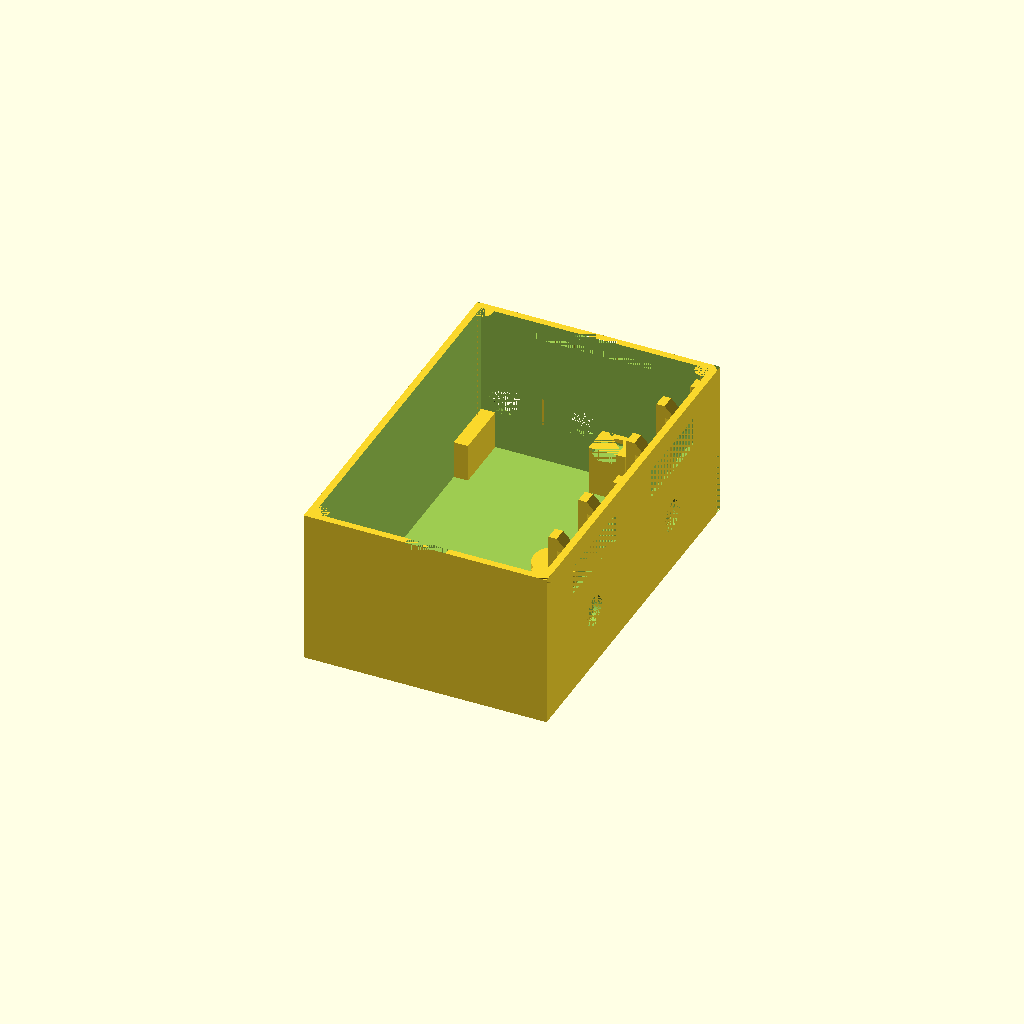
Cell 1 — every parameter at its default value.
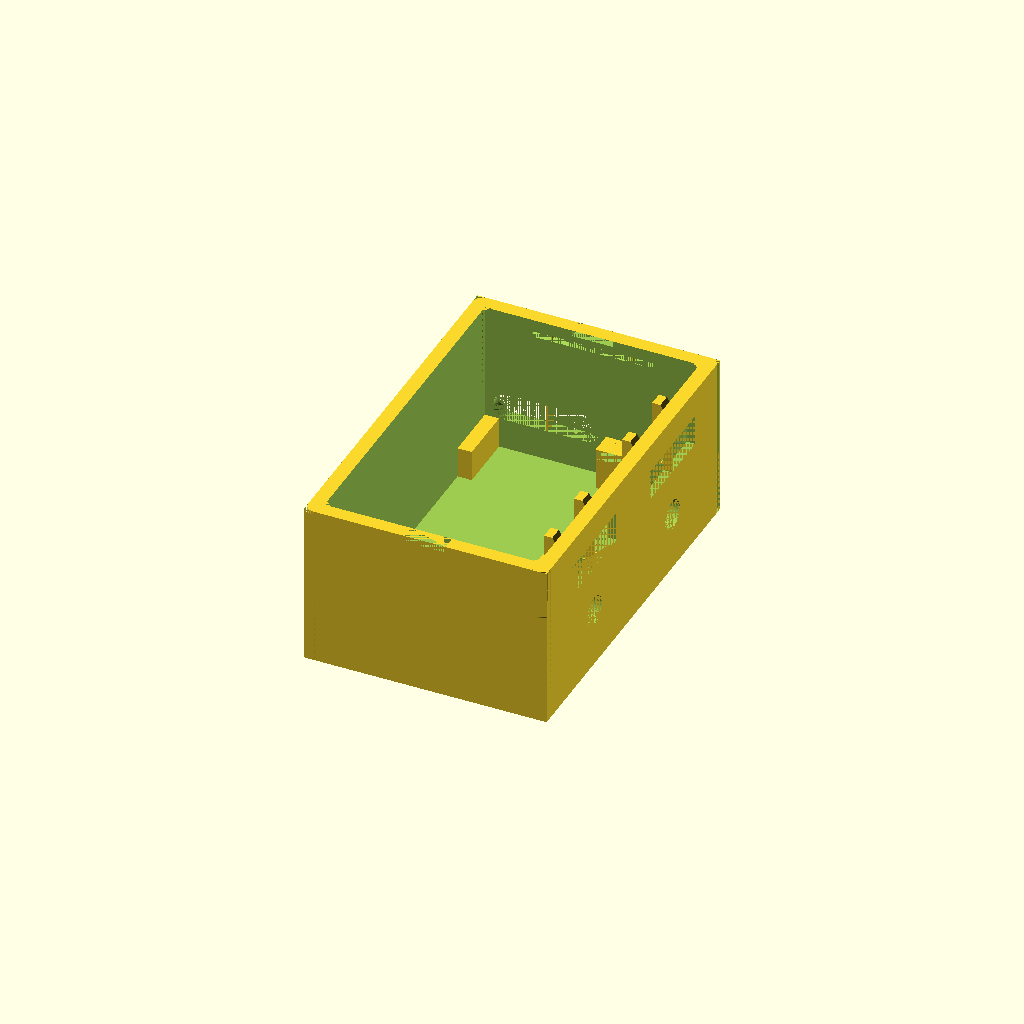
Cell 2: resolution = 0.7 (everything else at default).
One fixed orthographic camera (rotation 55°, 0°, 25°; colour scheme Cornfield) for every cell.
OpenSCAD source file Case/test.scad:
//everything is in units of millimeters
resolution = 0.35;

//variables to keep in-sync with the other scad file
mainShellThickness = 5 * resolution;
mainDepth = 60;
mainWidth = 92;
mainHeight = 37 + mainShellThickness;
caseCornerRadius = 2.5;
cylinderFragments = 70;

lidThickness = resolution * 4; //z-axis
lidLipWidth = resolution * 2;  //x & y axis thickness of the lip/wall
outerLipHeight = resolution * 4; //height above lidThickness
innerLipHeightAboveOuterLipHeight = resolution * 5;
innerLipHeight = outerLipHeight + innerLipHeightAboveOuterLipHeight; //height above lidThickness
spacingForLidLipFromCaseWall = resolution / 2;
margin = mainShellThickness + lidLipWidth + spacingForLidLipFromCaseWall;
marginFromSnapJointCutaway = resolution;

lidSnapJointProtrusionHeight = 1.5;
lidSnapJointWidth = mainDepth / 2;
lidSnapJointProtrusionLength = mainShellThickness - resolution;
lidSnapJointOffsetFromTop = 3;
extensionBeyondOuterLipForSnapJoint = 2;

lidSnapJointGapWidthForRemoval = 10;
lidSnapJointGapHeightForRemoval = 1.5;

//keep in-sync with the mounting plate file
mountingHoleRadius = 4.32;
mountingPillarRadius = mountingHoleRadius + 1.5;
mountingHoleHeight = 8.68;
mountingPillarHeight = mountingHoleHeight + 0.5;

supportBracketThickness = 0.45;

//////////////////////////////////////////////////////////////////////
//////////////////////////////////////////////////////////////////////
//////////////////////////////////////////////////////////////////////

frontFaceThickness = 3 * resolution;
displayEdgeBuffer = 0.8;
displayWidth = 22.5 + displayEdgeBuffer*2;
displayDepth = mainShellThickness;
displayHeight = 6 + displayEdgeBuffer*2;
displayYOffset = 8.6;
displayTopOffset = displayHeight + innerLipHeightAboveOuterLipHeight + 3.3;
displayIndentWidth = 38.5;
displayIndentHeight = 12.4;
displayIndentYOffsetFromDisplayY = -5.7 - displayEdgeBuffer;
displayIndentZOffsetFromDisplayZ = -2.3 - displayEdgeBuffer;
displayPinsYaxisWidth = 2.5;
displayThickness = 3.8; //this is used for the snap-fit mechanism
displaySnapJointLegThickness = 2;
displaySnapJointHeadHeight = displayTopOffset - displayHeight - innerLipHeightAboveOuterLipHeight;
displaySnapJointHeadProtrusionLength = displayThickness - (mainShellThickness - frontFaceThickness) - resolution;
displaySnapJointFlapLipLength = displaySnapJointHeadHeight / 8;
knobAndDisplaySupportWallDepth = displayThickness  - (mainShellThickness - frontFaceThickness) + displaySnapJointLegThickness;
knobAndDisplaySupportWallWidth = 3.5;
displaySideRetainingPillarThickness = displayThickness - (mainShellThickness - frontFaceThickness);
knobHoleYoffset = displayYOffset + (displayWidth / 2);
knobHoleZoffset = mainHeight - displayTopOffset - 11.8;
knobHoleRadius = 3.8;
knobHoleDepth = mainShellThickness + knobAndDisplaySupportWallDepth;
knobIndentSquareSideLength = 12.4;
knobHookYaxisOffset = 6;
knobHookYaxisWidth = 0.7;
knobHookXaxisDepth = knobHoleDepth - resolution;
knobHookZaxisHeight = 2.2;
gapBetweenTopOfKnobCutoutAndBottomOfDisplayCutout = (mainHeight - displayTopOffset + displayIndentZOffsetFromDisplayZ) - (knobHoleZoffset + knobIndentSquareSideLength/2);
pcbMountSpacingFromWallToCut = resolution * 2.5;
pcbMountHeight = mountingPillarHeight - mainShellThickness + 2; //height above mainShellThickness
pcbBoardThickness = 1.8;
pcbBoardDepth = 36.8;
pcbBoardWidth = 75.1;
pcbPadSideLength = 9;
pcbWallThickness = 2.1;
pcbOffsetX = mainShellThickness;
pcbOffsetY = mainWidth - mainShellThickness - pcbBoardWidth;
pcbShelfSideLength = 3;
pcbShelfThickness = 1;
pcbRearRightWidth = 14.5;
pcbRearRightDepth = 3.5;
pcbSnapJointHeadHeight = 4;
pcbSnapJointHeadProtrusionLength = pcbMountSpacingFromWallToCut + 1.3;
pcbSnapJointFlatLipLength = pcbSnapJointHeadHeight / 8;
usbSlotHeight = 7;
usbSlotWidth = 26.5 - usbSlotHeight;
usbSlotXoffset = pcbOffsetX + 2 + usbSlotHeight / 2;
usbSlotYoffset = pcbMountHeight; //offset above mainShellThickness
mountingHoleX = pcbOffsetX + pcbBoardDepth + pcbWallThickness + 0.5;


//MODULE snap joint for lid
module createLeftSideLidSnapJoint()
{
  translate([mainDepth/2 - lidSnapJointWidth/2, mainShellThickness - lidSnapJointProtrusionLength, mainHeight - lidSnapJointOffsetFromTop - lidSnapJointProtrusionHeight]) {
    polyhedron(
      points=[[0,lidSnapJointProtrusionLength,0], //0
              [0,0,lidSnapJointProtrusionHeight], //1
              [lidSnapJointWidth,0,lidSnapJointProtrusionHeight], //2
              [lidSnapJointWidth,lidSnapJointProtrusionLength,0], //3
              [0,lidSnapJointProtrusionLength,lidSnapJointProtrusionHeight], //4
              [lidSnapJointWidth,lidSnapJointProtrusionLength,lidSnapJointProtrusionHeight]], //5
      faces=[[0,1,2,3],
             [1,4,5,2],
             [4,0,3,5],
             [4,1,0],
             [3,2,5]
             ]
    );
  };
  
  //gap for removing lid
  translate([mainDepth/2 - lidSnapJointGapWidthForRemoval/2, 0, mainHeight - lidSnapJointGapHeightForRemoval]) {
    cube([lidSnapJointGapWidthForRemoval, mainShellThickness, lidSnapJointGapHeightForRemoval]);
  };
};

module cutoutLeftKnobStuff() {
  //left knob
  translate([mainDepth - knobHoleDepth, mainWidth/2 - knobHoleYoffset, knobHoleZoffset]) {
    rotate([0,90,0]) {
      cylinder(knobHoleDepth,knobHoleRadius,knobHoleRadius,$fn=cylinderFragments);
    };
  };
  //left knob hook slot
  translate([mainDepth - knobHoleDepth, mainWidth/2 - knobHoleYoffset - knobHookYaxisOffset - knobHookYaxisWidth, knobHoleZoffset - knobHookZaxisHeight / 2]) {
    cube([knobHookXaxisDepth, knobHookYaxisWidth, knobHookZaxisHeight]);
  };
  //left knob indent
  translate([mainDepth - knobHoleDepth, mainWidth/2 - knobHoleYoffset - knobIndentSquareSideLength/2, knobHoleZoffset - knobIndentSquareSideLength/2]) {
    cube([knobHoleDepth - mainShellThickness, knobIndentSquareSideLength, knobIndentSquareSideLength + gapBetweenTopOfKnobCutoutAndBottomOfDisplayCutout]);
  };
};
module cutoutRightKnobStuff() {
  //right knob
  translate([mainDepth - knobHoleDepth, mainWidth/2 + knobHoleYoffset, knobHoleZoffset]) {
    rotate([0,90,0]) {
      cylinder(knobHoleDepth,knobHoleRadius,knobHoleRadius,$fn=cylinderFragments);
    };
  };
  //right knob hook slot
  translate([mainDepth - knobHoleDepth, mainWidth/2 + knobHoleYoffset + knobHookYaxisOffset, knobHoleZoffset - knobHookZaxisHeight / 2]) {
    cube([knobHookXaxisDepth, knobHookYaxisWidth, knobHookZaxisHeight]);
  };
  //right knob indent
  translate([mainDepth - knobHoleDepth, mainWidth/2 + knobHoleYoffset - knobIndentSquareSideLength/2, knobHoleZoffset - knobIndentSquareSideLength/2]) {
    cube([knobHoleDepth - mainShellThickness, knobIndentSquareSideLength, knobIndentSquareSideLength + gapBetweenTopOfKnobCutoutAndBottomOfDisplayCutout]);
  };
};

module cutoutLeftDisplayIndent() {
  //left display indent to make the wall thinner
  translate([mainDepth - displayDepth, mainWidth/2 - displayWidth - displayYOffset + displayIndentYOffsetFromDisplayY, mainHeight - displayTopOffset + displayIndentZOffsetFromDisplayZ]) {
    cube([mainShellThickness - frontFaceThickness, displayIndentWidth, displayIndentHeight]);
  };
  //extra cutout for pins
  translate([mainDepth - displayDepth, mainWidth/2 - displayWidth - displayYOffset + displayIndentYOffsetFromDisplayY, mainHeight - displayTopOffset + displayIndentZOffsetFromDisplayZ]) {
    cube([mainShellThickness - resolution*1.5, displayPinsYaxisWidth, displayIndentHeight]);
  };
};

module cutoutRightDisplayIndent() {
  //right display indent to make the wall thinner
  translate([mainDepth - displayDepth, mainWidth/2 + displayYOffset + displayIndentYOffsetFromDisplayY, mainHeight - displayTopOffset + displayIndentZOffsetFromDisplayZ]) {
    cube([mainShellThickness - frontFaceThickness, displayIndentWidth, displayIndentHeight]);
  };
  //extra cutout for pins
  translate([mainDepth - displayDepth, mainWidth/2 + displayYOffset + displayIndentYOffsetFromDisplayY, mainHeight - displayTopOffset + displayIndentZOffsetFromDisplayZ]) {
    cube([mainShellThickness - resolution*1.5, displayPinsYaxisWidth, displayIndentHeight]);
  };
};

//yOffset = the center of the rotary knob hole
module createSnapJointSetForDisplays(yOffset) {
  translate([mainDepth - mainShellThickness - knobAndDisplaySupportWallDepth, yOffset - knobIndentSquareSideLength/2 - knobAndDisplaySupportWallWidth, knobHoleZoffset + knobIndentSquareSideLength/2 + gapBetweenTopOfKnobCutoutAndBottomOfDisplayCutout]) {
    createSnapJointForDisplay();
  };
  
  translate([mainDepth - mainShellThickness - knobAndDisplaySupportWallDepth, yOffset + knobIndentSquareSideLength/2, knobHoleZoffset + knobIndentSquareSideLength/2 + gapBetweenTopOfKnobCutoutAndBottomOfDisplayCutout]) {
    createSnapJointForDisplay();
  };
};

module createSnapJointForDisplay() {
  //leg
  cube([displaySnapJointLegThickness, knobAndDisplaySupportWallWidth, displayIndentHeight + displaySnapJointHeadHeight]);
  
  //head
  polyhedron(
    points=[[displaySnapJointLegThickness, 0, displayIndentHeight + displaySnapJointHeadHeight], //0
            [displaySnapJointLegThickness + displaySnapJointHeadProtrusionLength, 0, displayIndentHeight + displaySnapJointFlapLipLength], //1
            [displaySnapJointLegThickness, knobAndDisplaySupportWallWidth, displayIndentHeight + displaySnapJointHeadHeight], //2
            [displaySnapJointLegThickness + displaySnapJointHeadProtrusionLength, knobAndDisplaySupportWallWidth, displayIndentHeight + displaySnapJointFlapLipLength], //3
            [displaySnapJointLegThickness + displaySnapJointHeadProtrusionLength, 0, displayIndentHeight], //4
            [displaySnapJointLegThickness + displaySnapJointHeadProtrusionLength, knobAndDisplaySupportWallWidth, displayIndentHeight], //5
            [displaySnapJointLegThickness, 0, displayIndentHeight], //6
            [displaySnapJointLegThickness, knobAndDisplaySupportWallWidth, displayIndentHeight]], //7
    faces=[[0,1,3,2],
           [1,4,5,3],
           [4,6,7,5],
           [6,0,2,7],
           [1,0,6,4],
           [7,2,3,5]]
  );
  //3D printing support
  translate([displaySnapJointLegThickness + displaySnapJointHeadProtrusionLength, 0, displayIndentHeight]) {
    cube([resolution, resolution*2, resolution]);
  };
  translate([displaySnapJointLegThickness + displaySnapJointHeadProtrusionLength, knobAndDisplaySupportWallWidth - resolution*2, displayIndentHeight]) {
    cube([resolution, resolution*2, resolution]);
  };
};


union() {
  difference() {
    //main shell
    cube([mainDepth, mainWidth, mainHeight]);
    //cutting out the inside of the shell
    translate([mainShellThickness, mainShellThickness, mainShellThickness]) {
      cube([mainDepth - mainShellThickness * 2, mainWidth - mainShellThickness * 2, mainHeight]);
    };
    
    //left display
    translate([mainDepth - displayDepth, mainWidth/2 - displayWidth - displayYOffset, mainHeight - displayTopOffset]) {
      cube([displayDepth, displayWidth, displayHeight]);
    };
    cutoutLeftDisplayIndent();
    
    //right display
    translate([mainDepth - displayDepth, mainWidth/2 + displayYOffset, mainHeight - displayTopOffset]) {
      cube([displayDepth, displayWidth, displayHeight]);
    };
    cutoutRightDisplayIndent();
    
    cutoutLeftKnobStuff();
    cutoutRightKnobStuff();
    
    //usb cable and power switch slot right side.
    translate([usbSlotXoffset, mainWidth - mainShellThickness, mainShellThickness + usbSlotYoffset]) {
      cube([usbSlotWidth, mainShellThickness, usbSlotHeight]);
    };
    //NOTE: Keep in sync way below for cutting out the cylinder pillar
    translate([usbSlotXoffset, mainWidth - mainShellThickness, mainShellThickness + usbSlotYoffset + usbSlotHeight/2]) {
      rotate([270,90,0]) {
        cylinder(mainShellThickness, usbSlotHeight/2, usbSlotHeight/2, $fn=cylinderFragments);
      };
    };
    //circular edge cut-out for USB and switch
    translate([usbSlotXoffset + usbSlotWidth, mainWidth - mainShellThickness, mainShellThickness + usbSlotYoffset + usbSlotHeight/2]) {
      rotate([270,90,0]) {
        cylinder(mainShellThickness, usbSlotHeight/2, usbSlotHeight/2, $fn=cylinderFragments);
      };
    };
    
    //bottom mounting hole
    translate([mountingHoleX, mainWidth/2, 0]) {
      cylinder(mainShellThickness, mountingHoleRadius, mountingHoleRadius, $fn=cylinderFragments);
    };
    
    //cut out for case lid screw mounts and rounded edges, rear-left
    translate([0, 0, 0]) {
      cube([caseCornerRadius, caseCornerRadius, mainHeight]);
    };
    
    //cut out for case lid screw mounts and rounded edges, front-left
    translate([mainDepth - caseCornerRadius, 0, 0]) {
      cube([caseCornerRadius, caseCornerRadius, mainHeight]);
    };
    
    //cut out for case lid screw mounts and rounded edges, front-right
    translate([mainDepth - caseCornerRadius, mainWidth - caseCornerRadius, 0]) {
      cube([caseCornerRadius, caseCornerRadius, mainHeight]);
    };
    
    //cut out for case lid screw mounts and rounded edges, rear-right
    translate([0, mainWidth - caseCornerRadius, 0]) {
      cube([caseCornerRadius, caseCornerRadius, mainHeight]);
    };
    
    createLeftSideLidSnapJoint();
    
    translate([0,mainWidth,0]) {
      mirror([0,1,0]) {
        createLeftSideLidSnapJoint();
      };
    };
  };
  
  //////////////////////////////////////////////////////////////////////////////
  //////////////////////////////////////////////////////////////////////////////
  //////////////////////////////////////////////////////////////////////////////
  //outside main "difference" function
  //////////////////////////////////////////////////////////////////////////////
  //////////////////////////////////////////////////////////////////////////////
  //////////////////////////////////////////////////////////////////////////////
  
  //bottom mounting hole
  difference() {
    translate([mountingHoleX, mainWidth/2, 0]) {
      cylinder(mountingPillarHeight, mountingPillarRadius, mountingPillarRadius, $fn=cylinderFragments);
    };
    translate([mountingHoleX, mainWidth/2, 0]) {
      cylinder(mountingHoleHeight, mountingHoleRadius, mountingHoleRadius, $fn=cylinderFragments);
    };
  };
  
  //adding cylinder for case rounded edge, rear-left
  difference() {
    translate([caseCornerRadius, caseCornerRadius, 0]) {
      cylinder(mainHeight, caseCornerRadius, caseCornerRadius, $fn=cylinderFragments);
    };
    translate([mainShellThickness, mainShellThickness, mainShellThickness]) {
      cube([caseCornerRadius*2 - mainShellThickness, caseCornerRadius*2 - mainShellThickness, mainHeight - mainShellThickness]);
    };
  };

  //adding cylinder for case rounded edge, front-left
  difference() {
    translate([mainDepth - caseCornerRadius, caseCornerRadius, 0]) {
      cylinder(mainHeight, caseCornerRadius, caseCornerRadius, $fn=cylinderFragments);
    };
    translate([mainDepth - caseCornerRadius*2, mainShellThickness, mainShellThickness]) {
      cube([caseCornerRadius*2 - mainShellThickness, caseCornerRadius*2 - mainShellThickness, mainHeight - mainShellThickness]);
    };
  };

  //adding cylinder for case rounded edge, front-right
  difference() {
    translate([mainDepth - caseCornerRadius, mainWidth - caseCornerRadius, 0]) {
      cylinder(mainHeight, caseCornerRadius, caseCornerRadius, $fn=cylinderFragments);
    };
    translate([mainDepth - caseCornerRadius*2, mainWidth - caseCornerRadius*2, mainShellThickness]) {
      cube([caseCornerRadius*2 - mainShellThickness, caseCornerRadius*2 - mainShellThickness, mainHeight - mainShellThickness]);
    };
    //special-case, remove the stuff for indented-display again
    cutoutRightDisplayIndent();
  };

  //adding cylinder for case rounded edge, rear-right
  difference() {
    translate([caseCornerRadius, mainWidth - caseCornerRadius, 0]) {
      cylinder(mainHeight, caseCornerRadius, caseCornerRadius, $fn=cylinderFragments);
    };
    translate([mainShellThickness, mainWidth - caseCornerRadius*2, mainShellThickness]) {
      cube([caseCornerRadius*2 - mainShellThickness, caseCornerRadius*2 - mainShellThickness, mainHeight - mainShellThickness]);
    };
    
    //NOTE: keep in sync with USB code far above, USB curved cut-out
    translate([usbSlotXoffset, mainWidth - mainShellThickness, mainShellThickness + usbSlotYoffset + usbSlotHeight/2]) {
      rotate([270,90,0]) {
        cylinder(mainShellThickness, usbSlotHeight/2, usbSlotHeight/2, $fn=cylinderFragments);
      };
    };
  };

  
  //mounting seat for PCB, rear-left side
  difference() {
    translate([pcbOffsetX, pcbOffsetY - pcbWallThickness, mainShellThickness]) {
      cube([2.5*pcbPadSideLength - pcbWallThickness, pcbPadSideLength, pcbMountHeight + pcbBoardThickness]);
    };
    translate([pcbOffsetX, pcbOffsetY, mainShellThickness + pcbMountHeight]) {
      cube([2.5*pcbPadSideLength - pcbWallThickness, pcbPadSideLength - pcbWallThickness, pcbBoardThickness]);
    };
    //cut a slot so the side has flex
    translate([pcbOffsetX, pcbOffsetY, mainShellThickness]) {
      cube([2.5*pcbPadSideLength - pcbWallThickness, pcbMountSpacingFromWallToCut, pcbMountHeight]);
    };
    //cut a slot away from the side wall so it can flex
    translate([mainShellThickness, pcbOffsetY - pcbWallThickness, mainShellThickness]) {
      cube([pcbMountSpacingFromWallToCut, pcbWallThickness, pcbMountHeight + pcbBoardThickness]);
    };
  };
  //snap joint
  translate([pcbOffsetX + pcbMountSpacingFromWallToCut, pcbOffsetY - pcbWallThickness, mainShellThickness + pcbMountHeight + pcbBoardThickness]) {
    polyhedron(
      points=[[0,0,0], //0
              [0, pcbWallThickness + pcbSnapJointHeadProtrusionLength, 0], //1
              [2.5*pcbPadSideLength - pcbMountSpacingFromWallToCut - pcbWallThickness, pcbWallThickness + pcbSnapJointHeadProtrusionLength, 0], //2
              [2.5*pcbPadSideLength - pcbMountSpacingFromWallToCut - pcbWallThickness, 0, 0], //3
              [0, pcbWallThickness + pcbSnapJointHeadProtrusionLength, pcbSnapJointFlatLipLength], //4
              [2.5*pcbPadSideLength - pcbMountSpacingFromWallToCut - pcbWallThickness, pcbWallThickness + pcbSnapJointHeadProtrusionLength, pcbSnapJointFlatLipLength], //5
              [0, pcbWallThickness, pcbSnapJointHeadHeight], //6
              [2.5*pcbPadSideLength - pcbMountSpacingFromWallToCut - pcbWallThickness, pcbWallThickness, pcbSnapJointHeadHeight], //7
              [0, 0, pcbSnapJointHeadHeight], //8
              [2.5*pcbPadSideLength - pcbMountSpacingFromWallToCut - pcbWallThickness, 0, pcbSnapJointHeadHeight]], //9
      faces=[[0,1,2,3],
             [1,4,5,2],
             [4,6,7,5],
             [6,8,9,7],
             [9,8,0,3],
             [1,0,8,6,4],
             [5,7,9,3,2]]
    );
  };
  
  //mounting seat for PCB, front-right side
  difference() {
    translate([pcbOffsetX + pcbBoardDepth - pcbPadSideLength + pcbWallThickness, mainWidth - pcbPadSideLength, mainShellThickness]) {
      cube([pcbPadSideLength, pcbPadSideLength, pcbMountHeight + pcbBoardThickness + pcbShelfThickness]);
    };
    translate([pcbOffsetX + pcbBoardDepth - pcbPadSideLength + pcbWallThickness, mainWidth - pcbPadSideLength, mainShellThickness + pcbMountHeight]) {
      cube([pcbPadSideLength - pcbWallThickness, pcbPadSideLength, pcbBoardThickness + pcbShelfThickness]);
    };
  };
  //shelf, front-right
  translate([pcbOffsetX + pcbBoardDepth - pcbShelfSideLength*2 + pcbWallThickness, mainWidth - mainShellThickness - pcbShelfSideLength/2, mainShellThickness + pcbMountHeight + pcbBoardThickness]) { //0.5 buffer for the board
    cube([pcbShelfSideLength*2, pcbShelfSideLength/2, pcbShelfThickness]);
  };
  //3D print support
  translate([pcbOffsetX + pcbBoardDepth - pcbShelfSideLength*2 + pcbWallThickness, mainWidth - mainShellThickness - pcbShelfSideLength/2, mainShellThickness + pcbMountHeight]) { //0.5 buffer for the board
    cube([supportBracketThickness, supportBracketThickness, pcbBoardThickness]);
  };

  //mounting seat for PCB, rear-right side
  translate([pcbOffsetX, mainWidth - mainShellThickness - pcbRearRightWidth, mainShellThickness]) {
    cube([pcbRearRightDepth, pcbRearRightWidth, pcbMountHeight]); //measurements taken from PCB board
  };
  
  createLeftLidSnapJoint3dPrintedSupports(); //left side
  translate([0, mainWidth, 0]) {
    mirror([0,1,0]) {
      createLeftLidSnapJoint3dPrintedSupports(); //right side
    };
  };




  //jail-bars over display slots
  translate([mainDepth - frontFaceThickness, mainWidth/2 - displayYOffset - displayWidth/2 - supportBracketThickness/2, mainHeight - displayTopOffset]) {
    cube([frontFaceThickness, supportBracketThickness, displayHeight]);
  };
  translate([mainDepth - frontFaceThickness, mainWidth/2 + displayYOffset + displayWidth/2 - supportBracketThickness/2, mainHeight - displayTopOffset]) {
    cube([frontFaceThickness, supportBracketThickness, displayHeight]);
  };
  //jail-bar over USB slot:
  usbJailBarSpacing = 2;
  translate([usbSlotXoffset + usbSlotWidth/2 - supportBracketThickness/2, mainWidth - mainShellThickness, mainShellThickness + usbSlotYoffset]) {
    cube([supportBracketThickness, mainShellThickness, usbSlotHeight]);
  };
  
  //supporting vertical wall for left rotary
  //left knob supporting walls
  difference() {
    union() {
      translate([mainDepth - mainShellThickness - knobAndDisplaySupportWallDepth, mainWidth/2 - knobHoleYoffset - knobIndentSquareSideLength/2 - knobAndDisplaySupportWallWidth, mainShellThickness]) {
        cube([knobAndDisplaySupportWallDepth, knobAndDisplaySupportWallWidth, knobHoleZoffset + knobIndentSquareSideLength/2 + gapBetweenTopOfKnobCutoutAndBottomOfDisplayCutout - mainShellThickness]);
      };
      translate([mainDepth - mainShellThickness - knobAndDisplaySupportWallDepth, mainWidth/2 - knobHoleYoffset + knobIndentSquareSideLength/2, mainShellThickness]) {
        cube([knobAndDisplaySupportWallDepth, knobAndDisplaySupportWallWidth, knobHoleZoffset + knobIndentSquareSideLength/2 + gapBetweenTopOfKnobCutoutAndBottomOfDisplayCutout - mainShellThickness]);
      };
    };
    cutoutLeftKnobStuff();
  };
  //right knob supporting walls
  difference() {
    union() {
      translate([mainDepth - mainShellThickness - knobAndDisplaySupportWallDepth, mainWidth/2 + knobHoleYoffset - knobIndentSquareSideLength/2 - knobAndDisplaySupportWallWidth, mainShellThickness]) {
        cube([knobAndDisplaySupportWallDepth, knobAndDisplaySupportWallWidth, knobHoleZoffset + knobIndentSquareSideLength/2 + gapBetweenTopOfKnobCutoutAndBottomOfDisplayCutout - mainShellThickness]);
      };
      translate([mainDepth - mainShellThickness - knobAndDisplaySupportWallDepth, mainWidth/2 + knobHoleYoffset + knobIndentSquareSideLength/2, mainShellThickness]) {
        cube([knobAndDisplaySupportWallDepth, knobAndDisplaySupportWallWidth, knobHoleZoffset + knobIndentSquareSideLength/2 + gapBetweenTopOfKnobCutoutAndBottomOfDisplayCutout - mainShellThickness]);
      };
    };
    cutoutRightKnobStuff();
  };
 
  //support snap joins for left & right displays
  createSnapJointSetForDisplays(mainWidth/2 - knobHoleYoffset);
  createSnapJointSetForDisplays(mainWidth/2 + knobHoleYoffset);
  
  //left display, left support bracket
  translate([mainDepth - frontFaceThickness - displayThickness, mainWidth/2 - displayWidth - displayYOffset + displayIndentYOffsetFromDisplayY - displaySideRetainingPillarThickness, mainShellThickness]) {
    cube([displayThickness - (mainShellThickness - frontFaceThickness), displaySideRetainingPillarThickness, mainHeight - mainShellThickness - displayTopOffset + displayIndentZOffsetFromDisplayZ + displayIndentHeight]);
  };
  //left display, right support bracket
  translate([mainDepth - frontFaceThickness - displayThickness, mainWidth/2 - displayWidth - displayYOffset + displayIndentYOffsetFromDisplayY + displayIndentWidth, mainShellThickness]) {
    cube([displayThickness - (mainShellThickness - frontFaceThickness), displaySideRetainingPillarThickness, mainHeight - mainShellThickness - displayTopOffset + displayIndentZOffsetFromDisplayZ + displayIndentHeight]);
  };
  //right display, left support bracket
  /*translate([mainDepth - frontFaceThickness - displayThickness, mainWidth/2 + displayYOffset + displayIndentYOffsetFromDisplayY - displaySideRetainingPillarThickness, mainShellThickness]) {
    cube([displayThickness - (mainShellThickness - frontFaceThickness), displaySideRetainingPillarThickness, mainHeight - mainShellThickness - displayTopOffset + displayIndentZOffsetFromDisplayZ + displayIndentHeight]);
  };*/
  //right display, right support bracket
  translate([mainDepth - frontFaceThickness - displayThickness, mainWidth/2 + displayYOffset + displayIndentYOffsetFromDisplayY + displayIndentWidth, mainShellThickness]) {
    cube([displayThickness - (mainShellThickness - frontFaceThickness), displaySideRetainingPillarThickness, mainHeight - mainShellThickness - displayTopOffset + displayIndentZOffsetFromDisplayZ + displayIndentHeight]);
  };
};

//3D printing supports for left-side lid snap-fit indent
module createLeftLidSnapJoint3dPrintedSupports() {
  snapJoint3dPrintedSupportRadius = supportBracketThickness/2;
  translate([mainDepth/2 + lidSnapJointGapWidthForRemoval/2 + (lidSnapJointWidth - lidSnapJointGapWidthForRemoval)/4, mainShellThickness - snapJoint3dPrintedSupportRadius, mainHeight - lidSnapJointOffsetFromTop - lidSnapJointProtrusionHeight]) {
    cylinder(lidSnapJointProtrusionHeight,snapJoint3dPrintedSupportRadius,snapJoint3dPrintedSupportRadius,$fn=8);
  };
  translate([mainDepth/2 + lidSnapJointGapWidthForRemoval/2 + snapJoint3dPrintedSupportRadius, mainShellThickness - snapJoint3dPrintedSupportRadius, mainHeight - lidSnapJointOffsetFromTop - lidSnapJointProtrusionHeight]) {
    cylinder(lidSnapJointProtrusionHeight,snapJoint3dPrintedSupportRadius,snapJoint3dPrintedSupportRadius,$fn=8);
  };
  //3D printing supports for right-side lid snap-fit indent
  translate([mainDepth/2 - lidSnapJointGapWidthForRemoval/2 - (lidSnapJointWidth - lidSnapJointGapWidthForRemoval)/4, mainShellThickness - snapJoint3dPrintedSupportRadius, mainHeight - lidSnapJointOffsetFromTop - lidSnapJointProtrusionHeight]) {
    cylinder(lidSnapJointProtrusionHeight,snapJoint3dPrintedSupportRadius,snapJoint3dPrintedSupportRadius,$fn=8);
  };
  translate([mainDepth/2 - lidSnapJointGapWidthForRemoval/2 - snapJoint3dPrintedSupportRadius, mainShellThickness - snapJoint3dPrintedSupportRadius, mainHeight - lidSnapJointOffsetFromTop - lidSnapJointProtrusionHeight]) {
    cylinder(lidSnapJointProtrusionHeight,snapJoint3dPrintedSupportRadius,snapJoint3dPrintedSupportRadius,$fn=8);
  };
};
  
Parameter table extracted from the source (name, type, default, range or options):
resolution: number, default 0.35
mainDepth: number, default 60
mainWidth: number, default 92
caseCornerRadius: number, default 2.5
cylinderFragments: number, default 70
lidSnapJointProtrusionHeight: number, default 1.5
lidSnapJointOffsetFromTop: number, default 3
extensionBeyondOuterLipForSnapJoint: number, default 2
lidSnapJointGapWidthForRemoval: number, default 10
lidSnapJointGapHeightForRemoval: number, default 1.5
mountingHoleRadius: number, default 4.32
mountingHoleHeight: number, default 8.68
supportBracketThickness: number, default 0.45
displayEdgeBuffer: number, default 0.8
displayYOffset: number, default 8.6
displayIndentWidth: number, default 38.5
displayIndentHeight: number, default 12.4
displayPinsYaxisWidth: number, default 2.5
displayThickness: number, default 3.8
displaySnapJointLegThickness: number, default 2
knobAndDisplaySupportWallWidth: number, default 3.5
knobHoleRadius: number, default 3.8
knobIndentSquareSideLength: number, default 12.4
knobHookYaxisOffset: number, default 6
knobHookYaxisWidth: number, default 0.7
knobHookZaxisHeight: number, default 2.2
pcbBoardThickness: number, default 1.8
pcbBoardDepth: number, default 36.8
pcbBoardWidth: number, default 75.1
pcbPadSideLength: number, default 9
pcbWallThickness: number, default 2.1
pcbShelfSideLength: number, default 3
pcbShelfThickness: number, default 1
pcbRearRightWidth: number, default 14.5
pcbRearRightDepth: number, default 3.5
pcbSnapJointHeadHeight: number, default 4
usbSlotHeight: number, default 7
